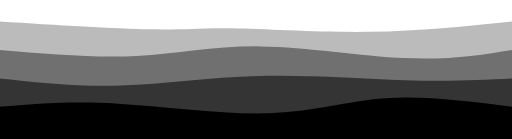
t = 0.00 s
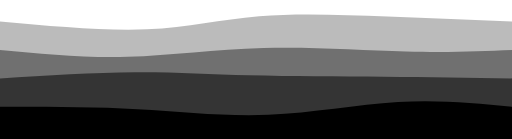
t = 0.75 s
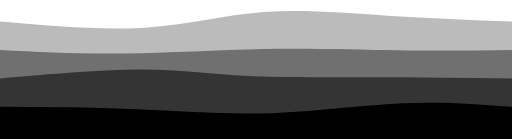
t = 1.25 s
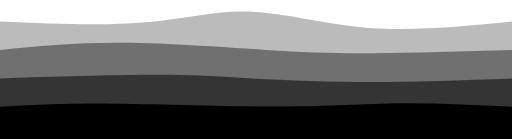
t = 2.00 s
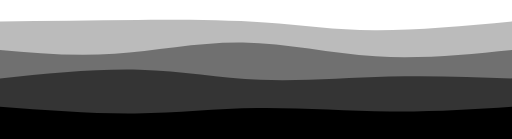
t = 2.75 s
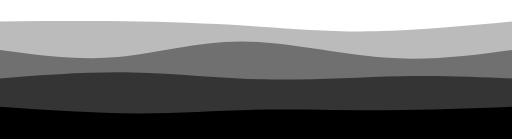
t = 3.25 s

The animated SVG that drew these frames (rendered in a browser with its animation timeline set to each time). Animation: 4 CSS @keyframes rules; one cycle of 4.00 s, repeats indefinitely.

<svg width="100%" height="100%" id="svg" viewBox="0 0 1440 390" xmlns="http://www.w3.org/2000/svg" class="transition duration-300 ease-in-out delay-150"><style>
          .path-0{
            animation:pathAnim-0 4s;
            animation-timing-function: linear;
            animation-iteration-count: infinite;
          }
          @keyframes pathAnim-0{
            0%{
              d: path("M 0,400 L 0,60 C 162.39285714285717,70.10714285714286 324.78571428571433,80.21428571428571 424,82 C 523.2142857142857,83.78571428571429 559.25,77.25 653,79 C 746.75,80.75 898.2142857142858,90.78571428571429 1039,89 C 1179.7857142857142,87.21428571428571 1309.892857142857,73.60714285714286 1440,60 L 1440,400 L 0,400 Z");
            }
            25%{
              d: path("M 0,400 L 0,60 C 142.35714285714283,74.5 284.71428571428567,89 409,82 C 533.2857142857143,75 639.5000000000001,46.5 754,34 C 868.4999999999999,21.5 991.2857142857142,25 1107,32 C 1222.7142857142858,39 1331.357142857143,49.5 1440,60 L 1440,400 L 0,400 Z");
            }
            50%{
              d: path("M 0,400 L 0,60 C 144.07142857142856,66.25 288.1428571428571,72.5 403,63 C 517.8571428571429,53.5 603.4999999999999,28.25 702,32 C 800.5000000000001,35.75 911.8571428571429,68.5 1037,78 C 1162.142857142857,87.5 1301.0714285714284,73.75 1440,60 L 1440,400 L 0,400 Z");
            }
            75%{
              d: path("M 0,400 L 0,60 C 125.85714285714283,55.35714285714286 251.71428571428567,50.714285714285715 383,53 C 514.2857142857143,55.285714285714285 651,64.5 760,73 C 869,81.5 950.2857142857142,89.28571428571429 1059,87 C 1167.7142857142858,84.71428571428571 1303.857142857143,72.35714285714286 1440,60 L 1440,400 L 0,400 Z");
            }
            100%{
              d: path("M 0,400 L 0,60 C 162.39285714285717,70.10714285714286 324.78571428571433,80.21428571428571 424,82 C 523.2142857142857,83.78571428571429 559.25,77.25 653,79 C 746.75,80.75 898.2142857142858,90.78571428571429 1039,89 C 1179.7857142857142,87.21428571428571 1309.892857142857,73.60714285714286 1440,60 L 1440,400 L 0,400 Z");
            }
          }</style><path d="M 0,400 L 0,60 C 162.39285714285717,70.10714285714286 324.78571428571433,80.21428571428571 424,82 C 523.2142857142857,83.78571428571429 559.25,77.25 653,79 C 746.75,80.75 898.2142857142858,90.78571428571429 1039,89 C 1179.7857142857142,87.21428571428571 1309.892857142857,73.60714285714286 1440,60 L 1440,400 L 0,400 Z" stroke="none" stroke-width="0" fill="#000000" fill-opacity="0.265" class="transition-all duration-300 ease-in-out delay-150 path-0"></path><style>
          .path-1{
            animation:pathAnim-1 4s;
            animation-timing-function: linear;
            animation-iteration-count: infinite;
          }
          @keyframes pathAnim-1{
            0%{
              d: path("M 0,400 L 0,140 C 133.25,151.35714285714286 266.5,162.71428571428572 384,157 C 501.5,151.28571428571428 603.2500000000001,128.50000000000003 732,130 C 860.7499999999999,131.49999999999997 1016.5,157.28571428571428 1139,163 C 1261.5,168.71428571428572 1350.75,154.35714285714286 1440,140 L 1440,400 L 0,400 Z");
            }
            25%{
              d: path("M 0,400 L 0,140 C 113.46428571428572,151.21428571428572 226.92857142857144,162.42857142857142 350,160 C 473.07142857142856,157.57142857142858 605.75,141.50000000000003 744,136 C 882.25,130.49999999999997 1026.0714285714287,135.57142857142856 1143,138 C 1259.9285714285713,140.42857142857144 1349.9642857142858,140.21428571428572 1440,140 L 1440,400 L 0,400 Z");
            }
            50%{
              d: path("M 0,400 L 0,140 C 106.5,129.60714285714286 213,119.21428571428571 344,120 C 475,120.78571428571429 630.4999999999999,132.75000000000003 747,140 C 863.5000000000001,147.24999999999997 941.0000000000002,149.78571428571428 1050,149 C 1158.9999999999998,148.21428571428572 1299.5,144.10714285714286 1440,140 L 1440,400 L 0,400 Z");
            }
            75%{
              d: path("M 0,400 L 0,140 C 103.42857142857142,156 206.85714285714283,172 315,161 C 423.14285714285717,150 536,112 662,112 C 788,112 927.1428571428571,150 1059,161 C 1190.857142857143,172 1315.4285714285716,156 1440,140 L 1440,400 L 0,400 Z");
            }
            100%{
              d: path("M 0,400 L 0,140 C 133.25,151.35714285714286 266.5,162.71428571428572 384,157 C 501.5,151.28571428571428 603.2500000000001,128.50000000000003 732,130 C 860.7499999999999,131.49999999999997 1016.5,157.28571428571428 1139,163 C 1261.5,168.71428571428572 1350.75,154.35714285714286 1440,140 L 1440,400 L 0,400 Z");
            }
          }</style><path d="M 0,400 L 0,140 C 133.25,151.35714285714286 266.5,162.71428571428572 384,157 C 501.5,151.28571428571428 603.2500000000001,128.50000000000003 732,130 C 860.7499999999999,131.49999999999997 1016.5,157.28571428571428 1139,163 C 1261.5,168.71428571428572 1350.75,154.35714285714286 1440,140 L 1440,400 L 0,400 Z" stroke="none" stroke-width="0" fill="#000000" fill-opacity="0.4" class="transition-all duration-300 ease-in-out delay-150 path-1"></path><style>
          .path-2{
            animation:pathAnim-2 4s;
            animation-timing-function: linear;
            animation-iteration-count: infinite;
          }
          @keyframes pathAnim-2{
            0%{
              d: path("M 0,400 L 0,220 C 110.42857142857142,231.89285714285714 220.85714285714283,243.78571428571428 340,240 C 459.14285714285717,236.21428571428572 587.0000000000001,216.75 727,213 C 866.9999999999999,209.25 1019.1428571428571,221.21428571428572 1140,225 C 1260.857142857143,228.78571428571428 1350.4285714285716,224.39285714285714 1440,220 L 1440,400 L 0,400 Z");
            }
            25%{
              d: path("M 0,400 L 0,220 C 139.60714285714286,204.92857142857144 279.2142857142857,189.85714285714286 391,190 C 502.7857142857143,190.14285714285714 586.7499999999999,205.50000000000003 694,211 C 801.2500000000001,216.49999999999997 931.7857142857142,212.14285714285714 1060,212 C 1188.2142857142858,211.85714285714286 1314.107142857143,215.92857142857144 1440,220 L 1440,400 L 0,400 Z");
            }
            50%{
              d: path("M 0,400 L 0,220 C 154.92857142857144,215.28571428571428 309.8571428571429,210.57142857142858 418,210 C 526.1428571428571,209.42857142857142 587.5000000000001,213 676,218 C 764.4999999999999,223 880.1428571428571,229.42857142857144 1012,230 C 1143.857142857143,230.57142857142856 1291.9285714285716,225.28571428571428 1440,220 L 1440,400 L 0,400 Z");
            }
            75%{
              d: path("M 0,400 L 0,220 C 129.85714285714286,203.25 259.7142857142857,186.5 384,191 C 508.2857142857143,195.5 626.9999999999999,221.24999999999997 751,226 C 875.0000000000001,230.75000000000003 1004.2857142857142,214.5 1120,210 C 1235.7142857142858,205.5 1337.857142857143,212.75 1440,220 L 1440,400 L 0,400 Z");
            }
            100%{
              d: path("M 0,400 L 0,220 C 110.42857142857142,231.89285714285714 220.85714285714283,243.78571428571428 340,240 C 459.14285714285717,236.21428571428572 587.0000000000001,216.75 727,213 C 866.9999999999999,209.25 1019.1428571428571,221.21428571428572 1140,225 C 1260.857142857143,228.78571428571428 1350.4285714285716,224.39285714285714 1440,220 L 1440,400 L 0,400 Z");
            }
          }</style><path d="M 0,400 L 0,220 C 110.42857142857142,231.89285714285714 220.85714285714283,243.78571428571428 340,240 C 459.14285714285717,236.21428571428572 587.0000000000001,216.75 727,213 C 866.9999999999999,209.25 1019.1428571428571,221.21428571428572 1140,225 C 1260.857142857143,228.78571428571428 1350.4285714285716,224.39285714285714 1440,220 L 1440,400 L 0,400 Z" stroke="none" stroke-width="0" fill="#000000" fill-opacity="0.53" class="transition-all duration-300 ease-in-out delay-150 path-2"></path><style>
          .path-3{
            animation:pathAnim-3 4s;
            animation-timing-function: linear;
            animation-iteration-count: infinite;
          }
          @keyframes pathAnim-3{
            0%{
              d: path("M 0,400 L 0,300 C 100.32142857142858,291.75 200.64285714285717,283.5 332,291 C 463.35714285714283,298.5 625.75,321.75 754,318 C 882.25,314.25 976.3571428571429,283.5 1085,276 C 1193.642857142857,268.5 1316.8214285714284,284.25 1440,300 L 1440,400 L 0,400 Z");
            }
            25%{
              d: path("M 0,400 L 0,300 C 140.92857142857144,302.6428571428571 281.8571428571429,305.2857142857143 405,312 C 528.1428571428571,318.7142857142857 633.5000000000001,329.5 755,324 C 876.4999999999999,318.5 1014.1428571428571,296.7142857142857 1131,290 C 1247.857142857143,283.2857142857143 1343.9285714285716,291.6428571428571 1440,300 L 1440,400 L 0,400 Z");
            }
            50%{
              d: path("M 0,400 L 0,300 C 91.03571428571428,294.9642857142857 182.07142857142856,289.92857142857144 320,291 C 457.92857142857144,292.07142857142856 642.7500000000001,299.24999999999994 785,299 C 927.2499999999999,298.75000000000006 1026.9285714285713,291.07142857142856 1129,290 C 1231.0714285714287,288.92857142857144 1335.5357142857142,294.4642857142857 1440,300 L 1440,400 L 0,400 Z");
            }
            75%{
              d: path("M 0,400 L 0,300 C 144.28571428571428,315.0357142857143 288.57142857142856,330.07142857142856 401,328 C 513.4285714285714,325.92857142857144 594,306.74999999999994 705,305 C 816,303.25000000000006 957.4285714285713,318.92857142857144 1085,321 C 1212.5714285714287,323.07142857142856 1326.2857142857142,311.5357142857143 1440,300 L 1440,400 L 0,400 Z");
            }
            100%{
              d: path("M 0,400 L 0,300 C 100.32142857142858,291.75 200.64285714285717,283.5 332,291 C 463.35714285714283,298.5 625.75,321.75 754,318 C 882.25,314.25 976.3571428571429,283.5 1085,276 C 1193.642857142857,268.5 1316.8214285714284,284.25 1440,300 L 1440,400 L 0,400 Z");
            }
          }</style><path d="M 0,400 L 0,300 C 100.32142857142858,291.75 200.64285714285717,283.5 332,291 C 463.35714285714283,298.5 625.75,321.75 754,318 C 882.25,314.25 976.3571428571429,283.5 1085,276 C 1193.642857142857,268.5 1316.8214285714284,284.25 1440,300 L 1440,400 L 0,400 Z" stroke="none" stroke-width="0" fill="#000000" fill-opacity="1" class="transition-all duration-300 ease-in-out delay-150 path-3"></path></svg>